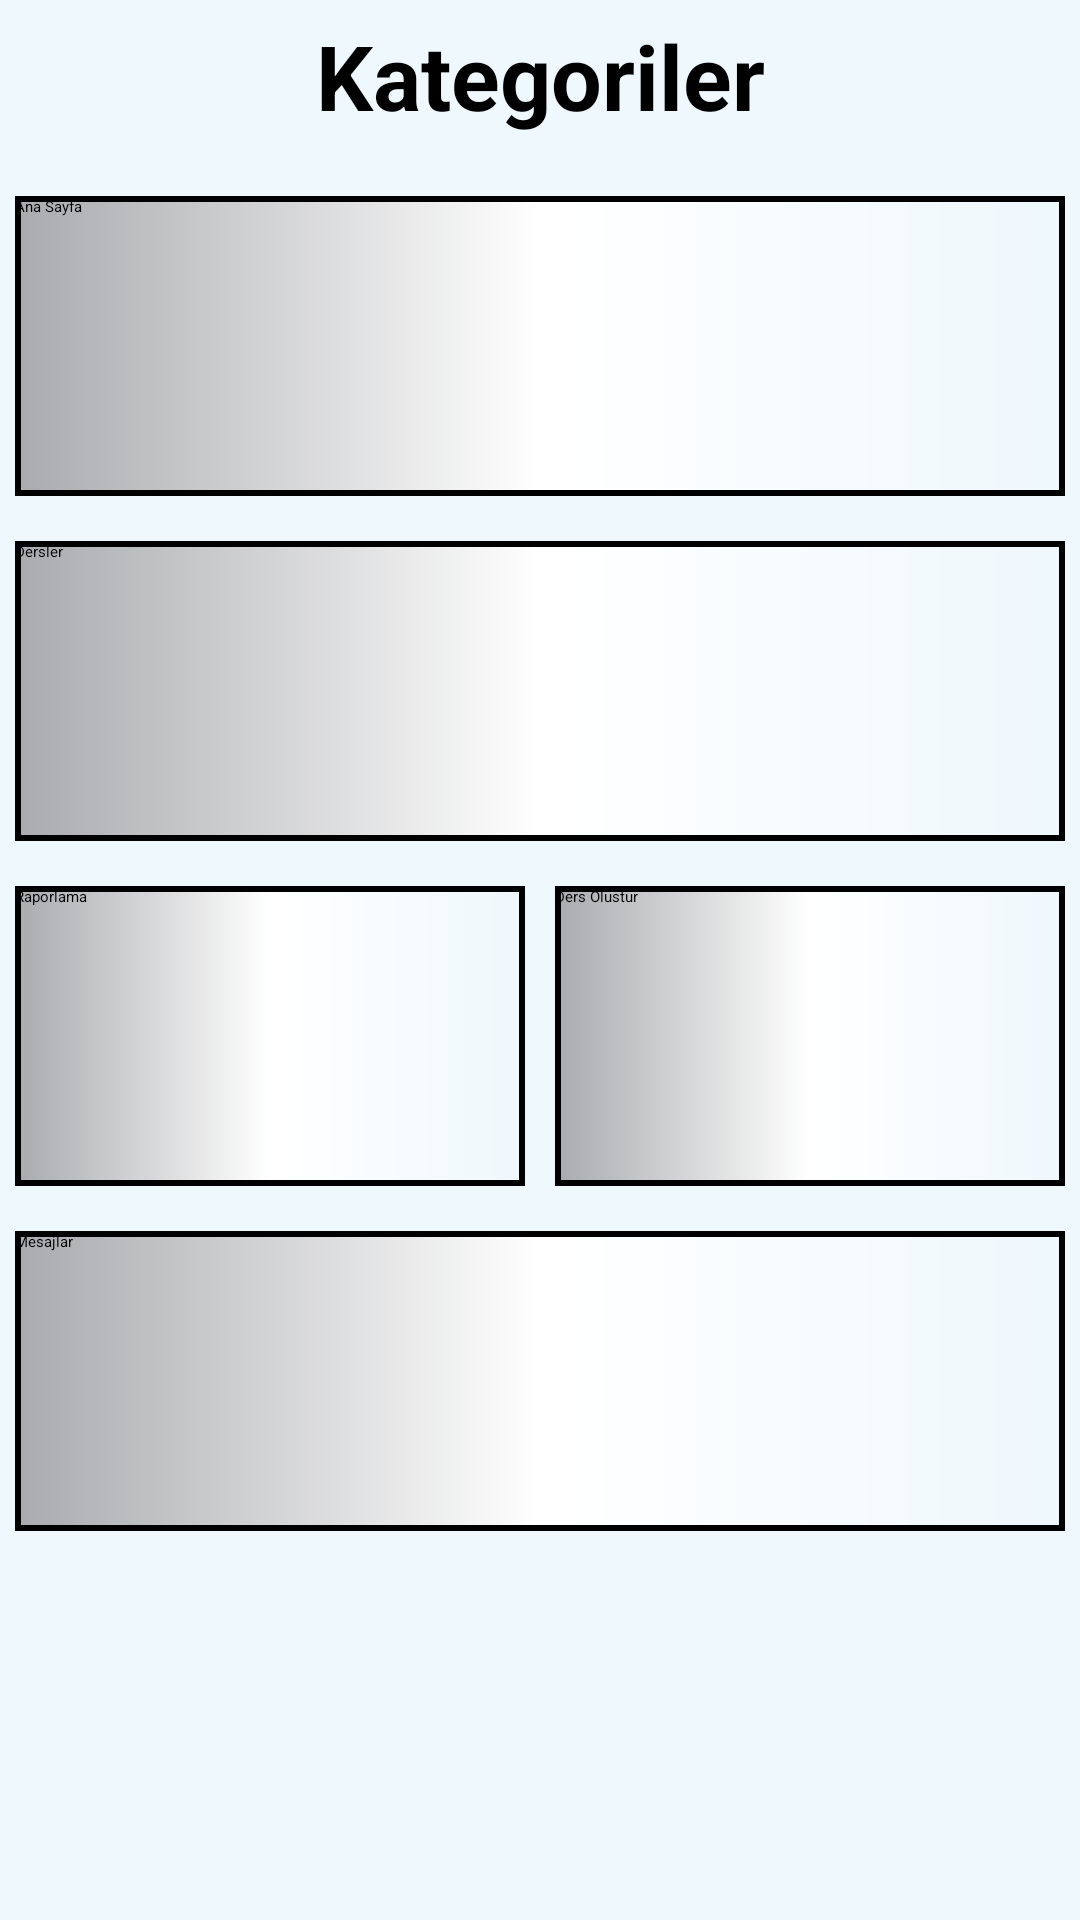

Write the Android layout XML for this screen, with the resource values it uses.
<!-- AndroidManifest.xml: application theme Theme.YtuObs -->
<!-- res/layout/activity_menu.xml -->
<?xml version="1.0" encoding="utf-8"?>
<androidx.constraintlayout.widget.ConstraintLayout xmlns:android="http://schemas.android.com/apk/res/android"
    xmlns:app="http://schemas.android.com/apk/res-auto"
    xmlns:tools="http://schemas.android.com/tools"
    android:id="@+id/main"
    android:layout_width="match_parent"
    android:layout_height="match_parent"
    android:background="#EFF8FD"
    android:orientation="vertical"
    tools:context=".Menu">

    <LinearLayout
        android:id="@+id/linearLayout7"
        android:layout_width="match_parent"
        android:layout_height="wrap_content"
        android:layout_marginTop="15sp"
        android:layout_marginBottom="15sp"
        android:orientation="vertical"
        tools:layout_editor_absoluteX="1dp"
        tools:layout_editor_absoluteY="1dp">

        <TextView
            android:id="@+id/textView2"
            android:layout_width="match_parent"
            android:layout_height="wrap_content"
            android:layout_marginTop="5sp"
            android:layout_marginBottom="5sp"
            android:text="Kategoriler"
            android:textAlignment="center"
            android:textSize="30dp"
            android:textStyle="bold" />
    </LinearLayout>

    <LinearLayout
        android:id="@+id/linearLayout6"
        android:layout_width="0dp"
        android:layout_height="wrap_content"
        android:layout_marginTop="15sp"
        android:layout_marginBottom="15sp"
        android:orientation="horizontal"
        app:layout_constraintEnd_toEndOf="parent"
        app:layout_constraintStart_toStartOf="parent"
        app:layout_constraintTop_toBottomOf="@+id/linearLayout7">

        <Button
            android:id="@+id/menu_home_button"
            android:layout_width="0dp"
            android:layout_height="wrap_content"
            android:layout_marginStart="5sp"
            android:layout_marginEnd="5sp"
            android:layout_weight="1"
            android:background="@drawable/menu_buttons"
            android:text="Ana Sayfa" />

    </LinearLayout>

    <LinearLayout
        android:id="@+id/linearLayout4"
        android:layout_width="0dp"
        android:layout_height="wrap_content"
        android:layout_marginTop="15sp"
        android:layout_marginBottom="15sp"
        android:orientation="horizontal"
        app:layout_constraintEnd_toEndOf="parent"
        app:layout_constraintStart_toStartOf="parent"
        app:layout_constraintTop_toBottomOf="@+id/linearLayout6">

        <Button
            android:id="@+id/courses_button"
            android:layout_width="0dp"
            android:layout_height="wrap_content"
            android:layout_marginStart="5sp"
            android:layout_marginEnd="5sp"
            android:layout_weight="1"
            android:background="@drawable/menu_buttons"
            android:text="Dersler" />
    </LinearLayout>

    <LinearLayout
        android:id="@+id/linearLayout5"
        android:layout_width="0dp"
        android:layout_height="wrap_content"
        android:layout_marginTop="15sp"
        android:layout_marginBottom="15sp"
        android:orientation="horizontal"
        app:layout_constraintEnd_toEndOf="parent"
        app:layout_constraintStart_toStartOf="parent"
        app:layout_constraintTop_toBottomOf="@+id/linearLayout4">

        <Button
            android:id="@+id/menu_report"
            android:layout_width="0dp"
            android:layout_height="wrap_content"
            android:layout_marginStart="5sp"
            android:layout_marginEnd="5sp"
            android:layout_weight="1"
            android:background="@drawable/menu_buttons"
            android:text="Raporlama" />

        <Button
            android:id="@+id/editCourse_Button"
            android:layout_width="0dp"
            android:layout_height="wrap_content"
            android:layout_marginStart="5sp"
            android:layout_marginEnd="5sp"
            android:layout_weight="1"
            android:background="@drawable/menu_buttons"
            android:text="Ders Olustur" />

    </LinearLayout>

    <LinearLayout
        android:id="@+id/linearLayout9"
        android:layout_width="0dp"
        android:layout_height="wrap_content"
        android:layout_marginTop="15sp"
        android:layout_marginBottom="15sp"
        android:orientation="horizontal"
        app:layout_constraintEnd_toEndOf="parent"
        app:layout_constraintStart_toStartOf="parent"
        app:layout_constraintTop_toBottomOf="@+id/linearLayout5">

        <Button
            android:id="@+id/messages"
            android:layout_width="0dp"
            android:layout_height="wrap_content"
            android:layout_marginStart="5sp"
            android:layout_marginEnd="5sp"
            android:layout_weight="1"
            android:background="@drawable/menu_buttons"
            android:text="Mesajlar" />

    </LinearLayout>
</androidx.constraintlayout.widget.ConstraintLayout>
<!-- resources referenced by this layout -->
<resources>
  <!-- drawable menu_buttons (drawable) -->
  <shape xmlns:android="http://schemas.android.com/apk/res/android"
      android:shape="rectangle">
      
      <solid android:color="@color/white" />
      <gradient android:centerColor="@color/white"
                  android:startColor="@color/material_dynamic_neutral70"
          android:gradientRadius="@dimen/cardview_default_radius"/>
      <stroke      android:width="2dp"
          android:color="#000000"/>
      <size android:height="100dp"/>
  </shape>
  <!-- not gathered from this repository: default colours our renderer supplied (Android Studio template values) -->
  <color name="white">#FFFFFFFF</color>
</resources>
